4-way image classification set "gtgrape" from GitHub (tkm427/mmdetection); label vocabulary: fuji grape, gigantic grape, sanverde grape, shine grape.

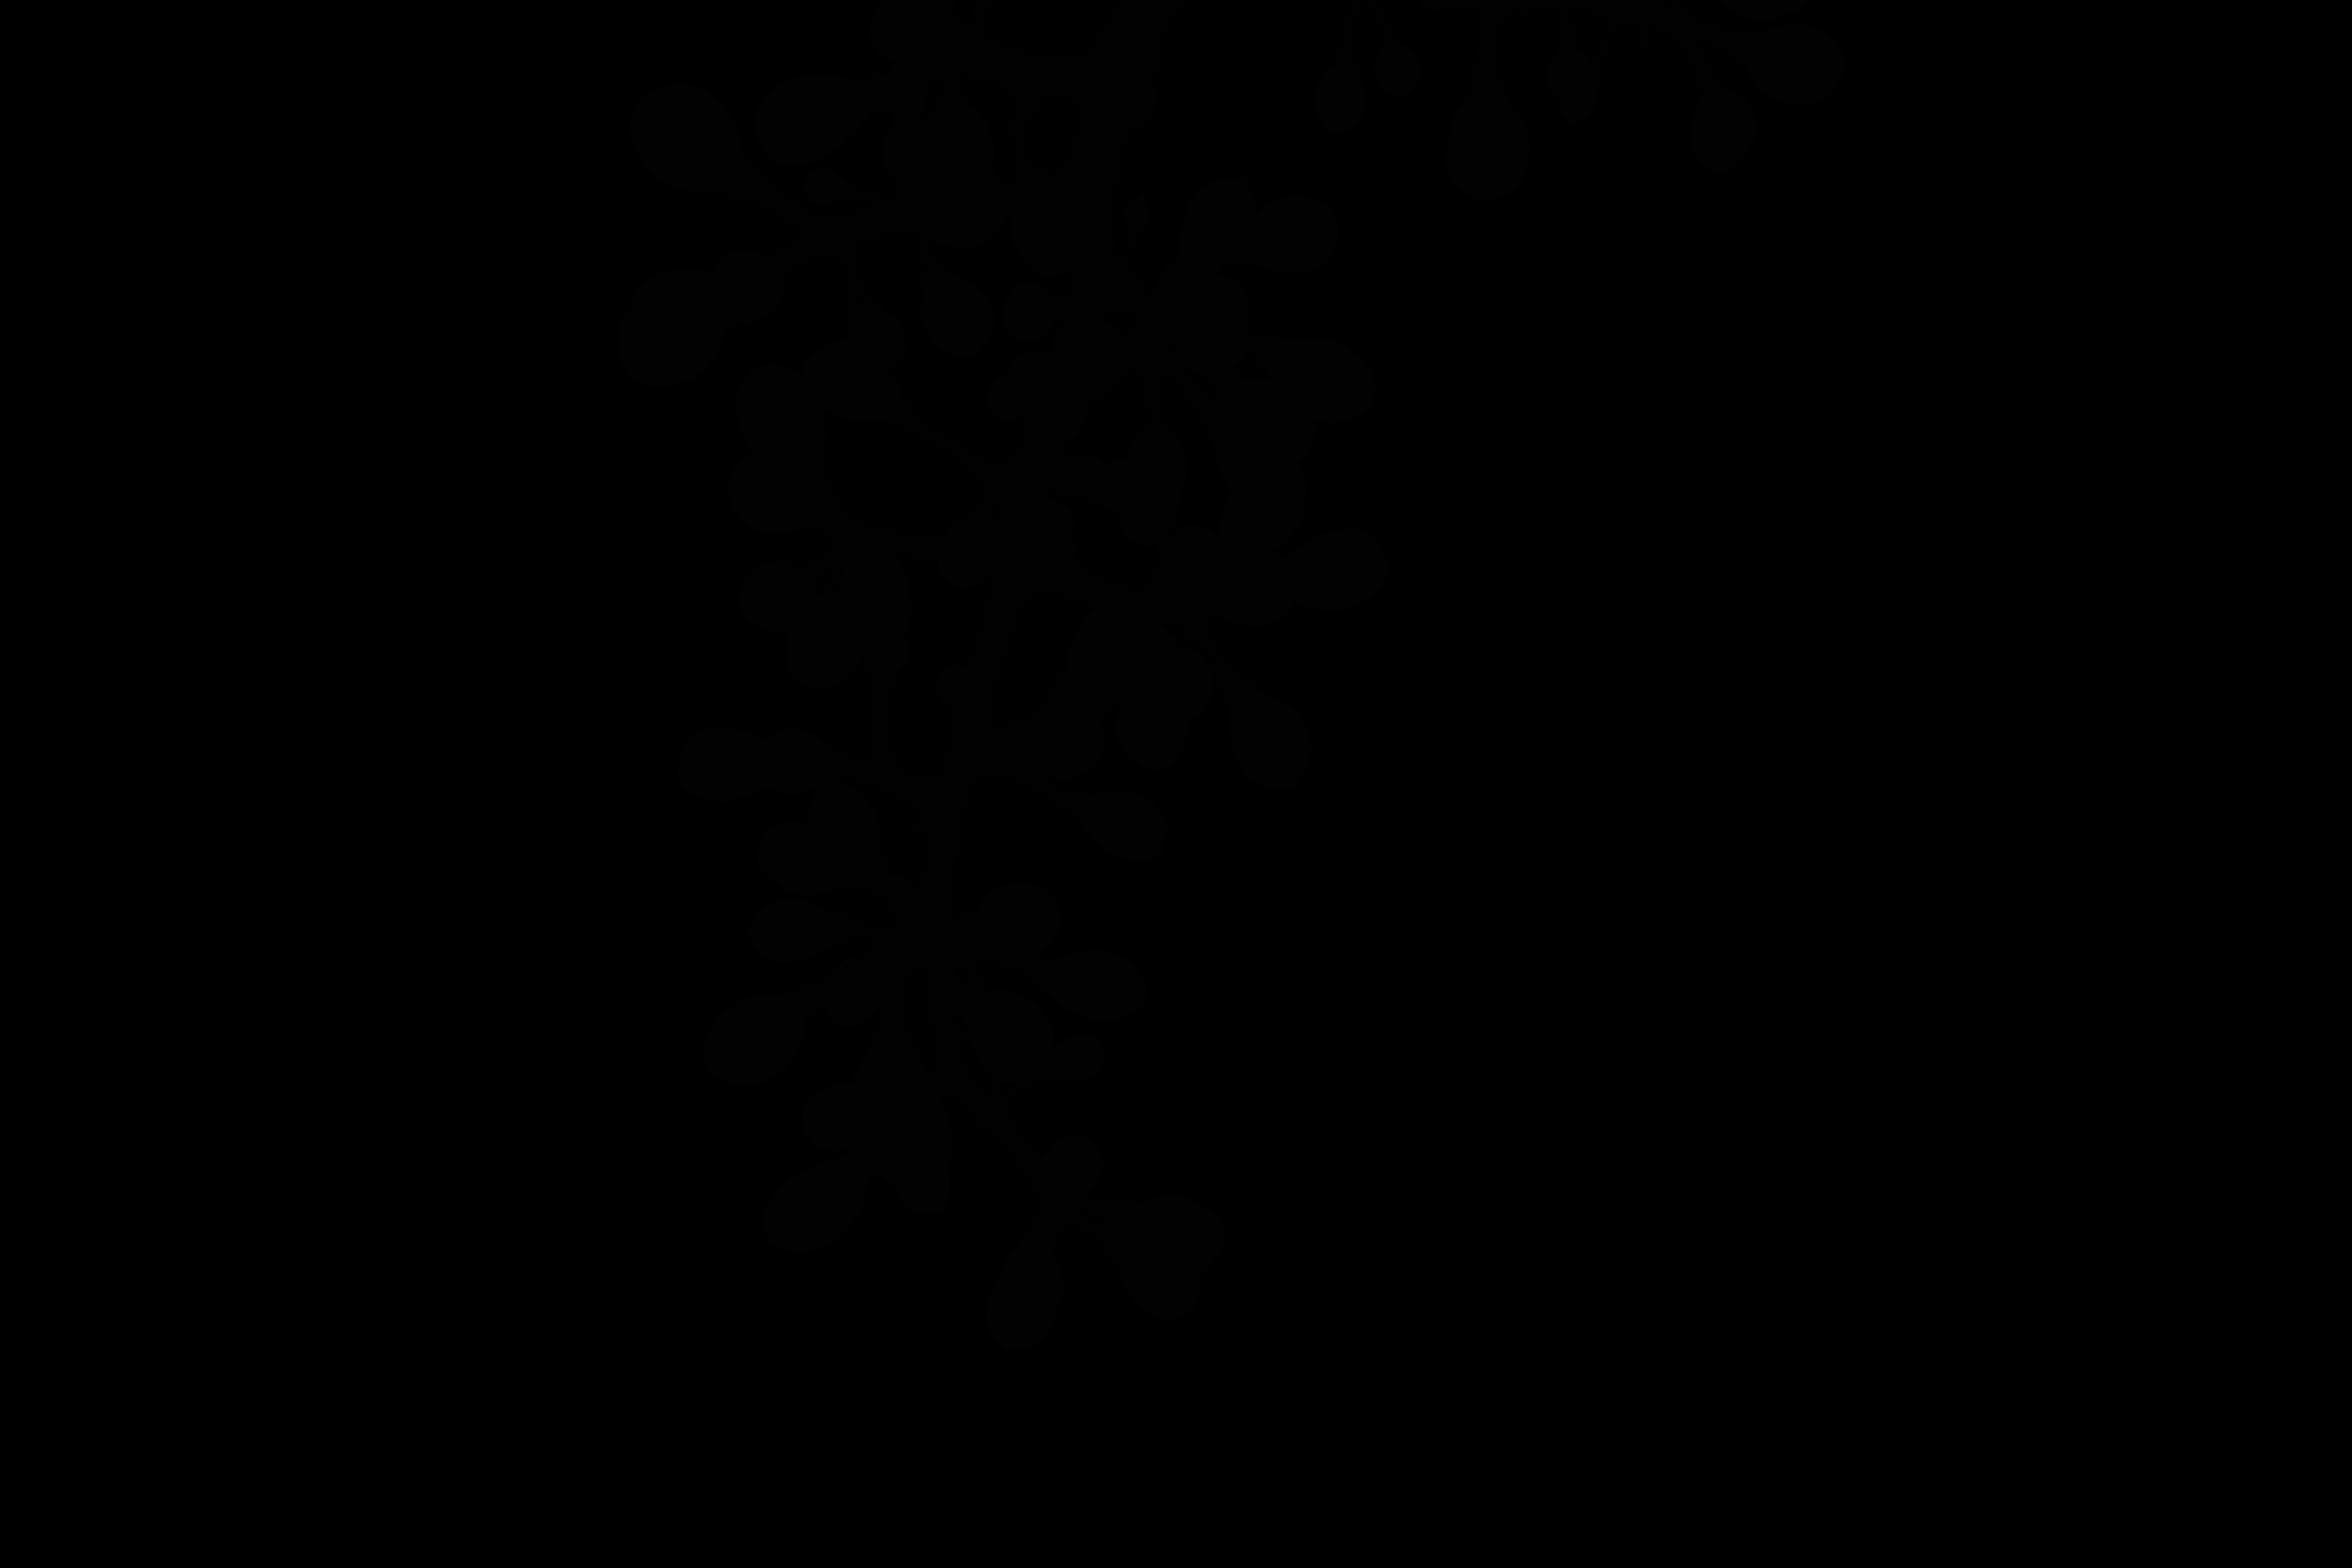
Label: shine grape

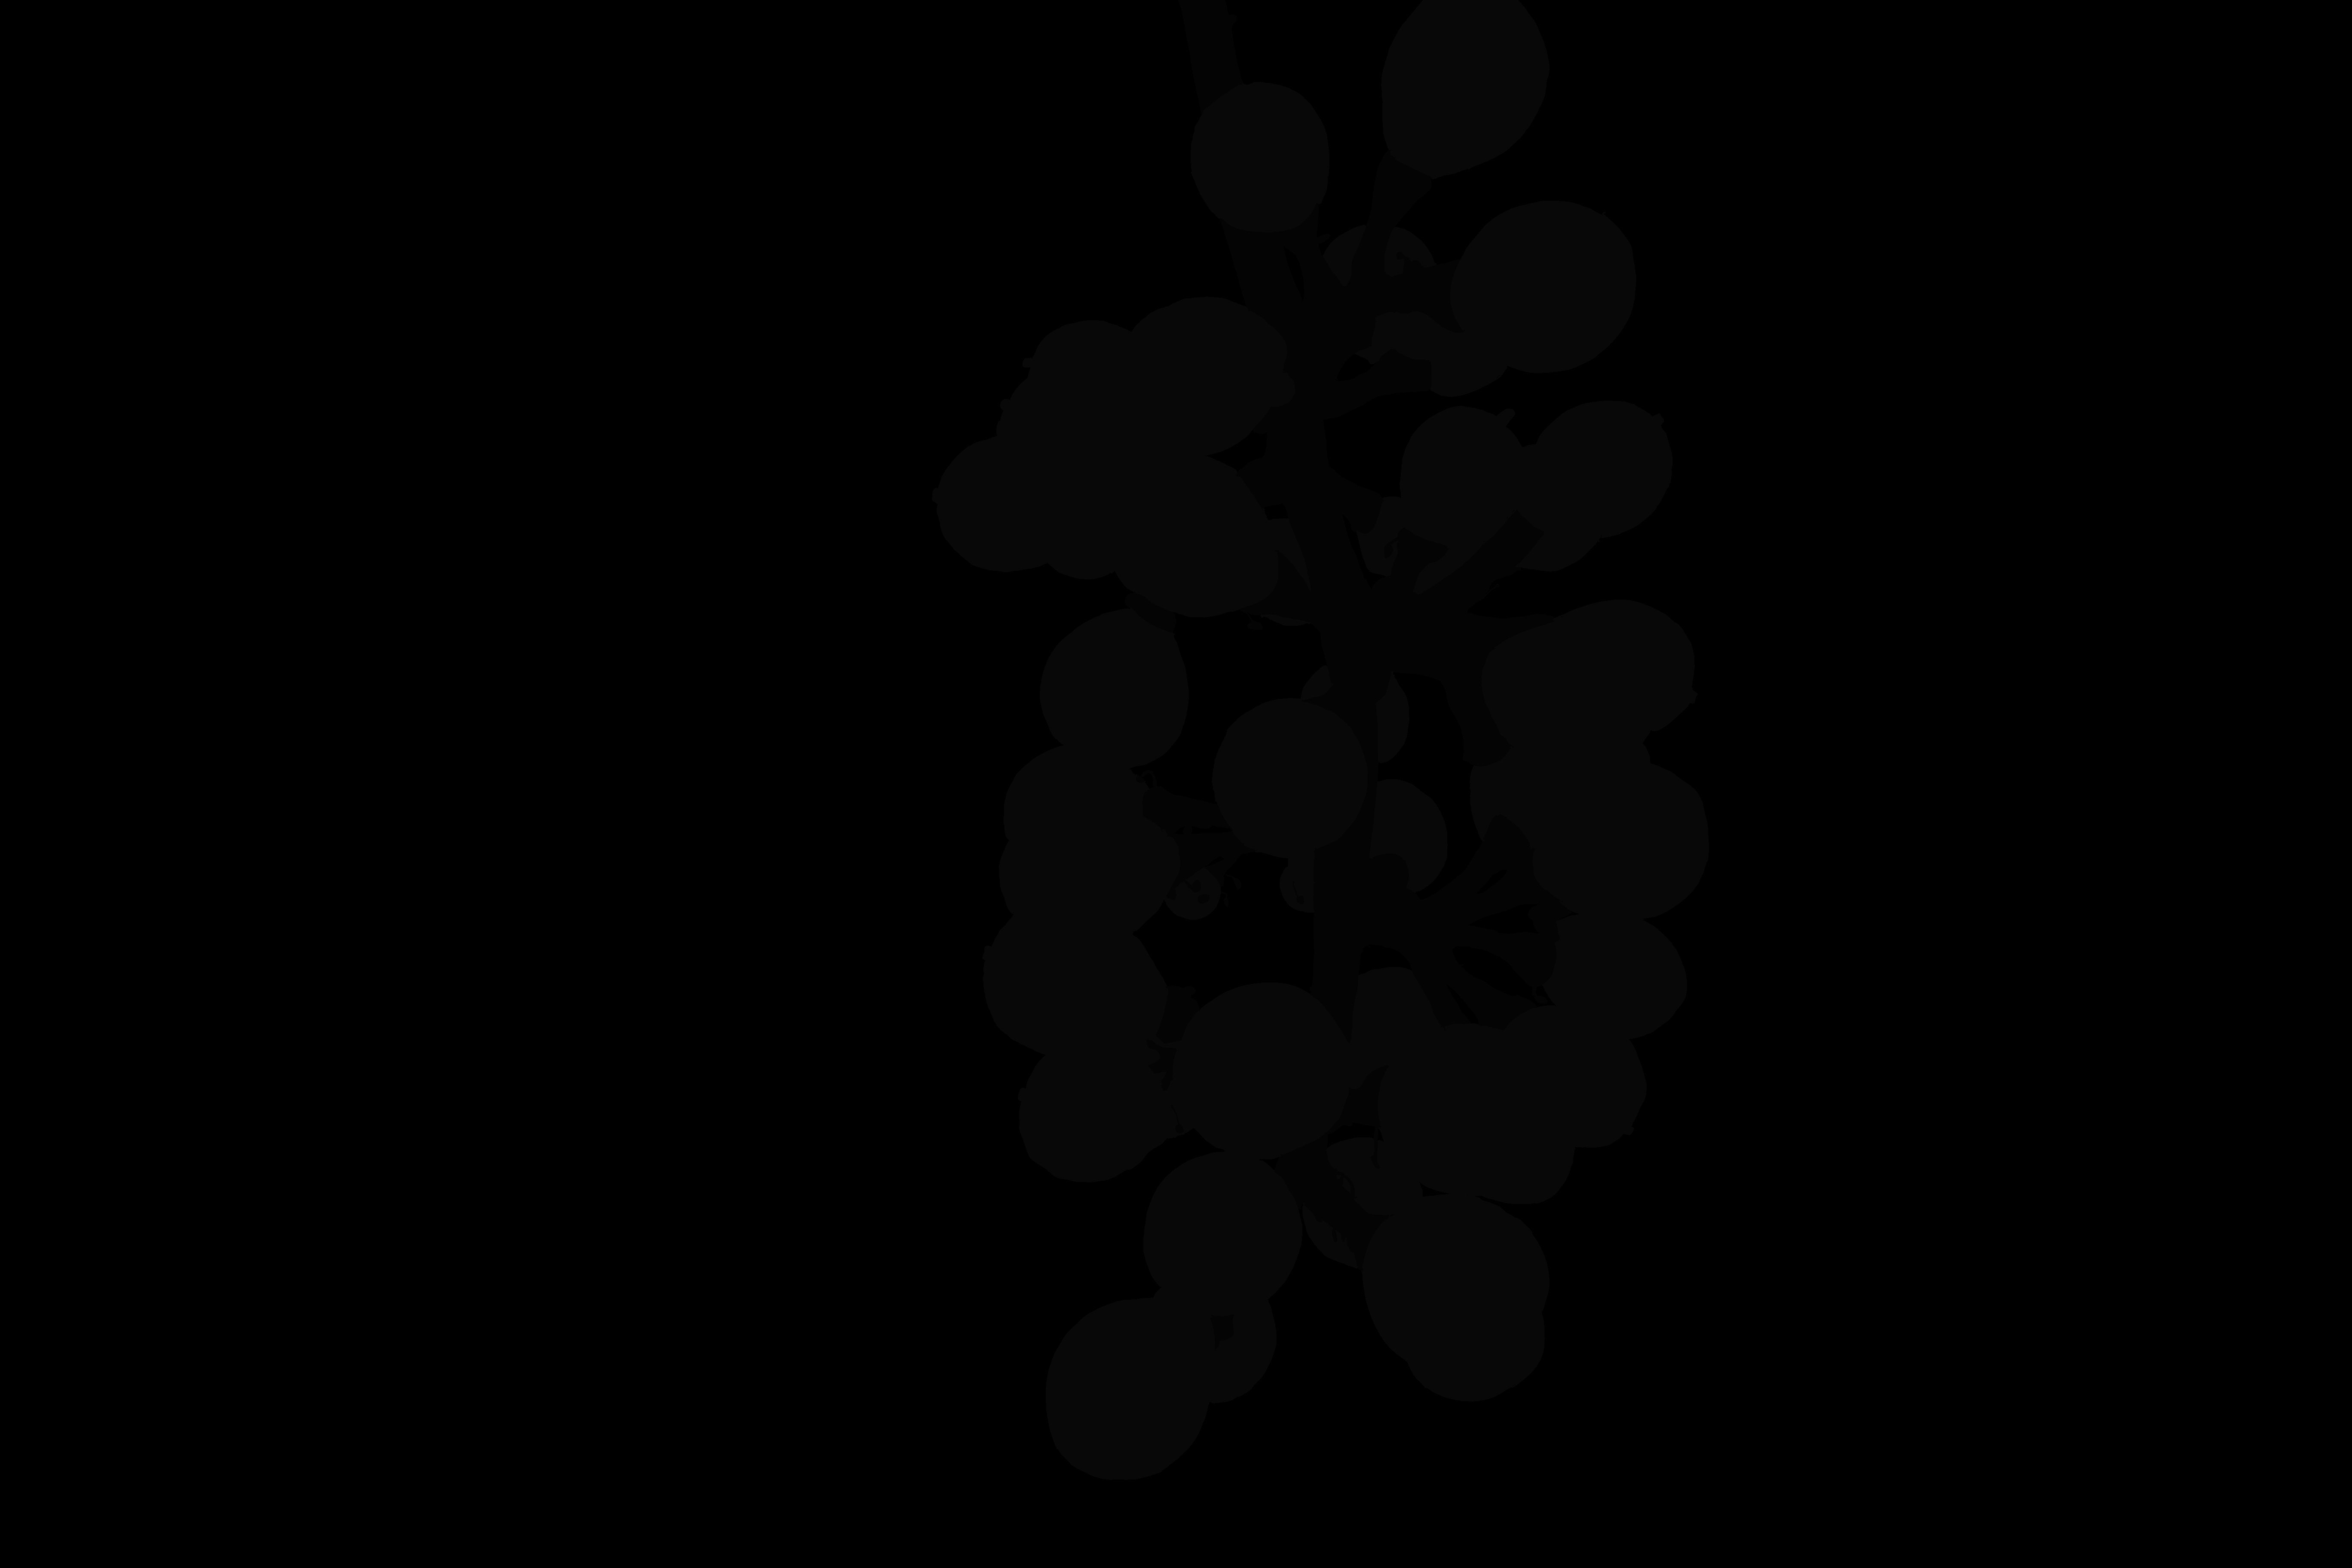
Label: gigantic grape

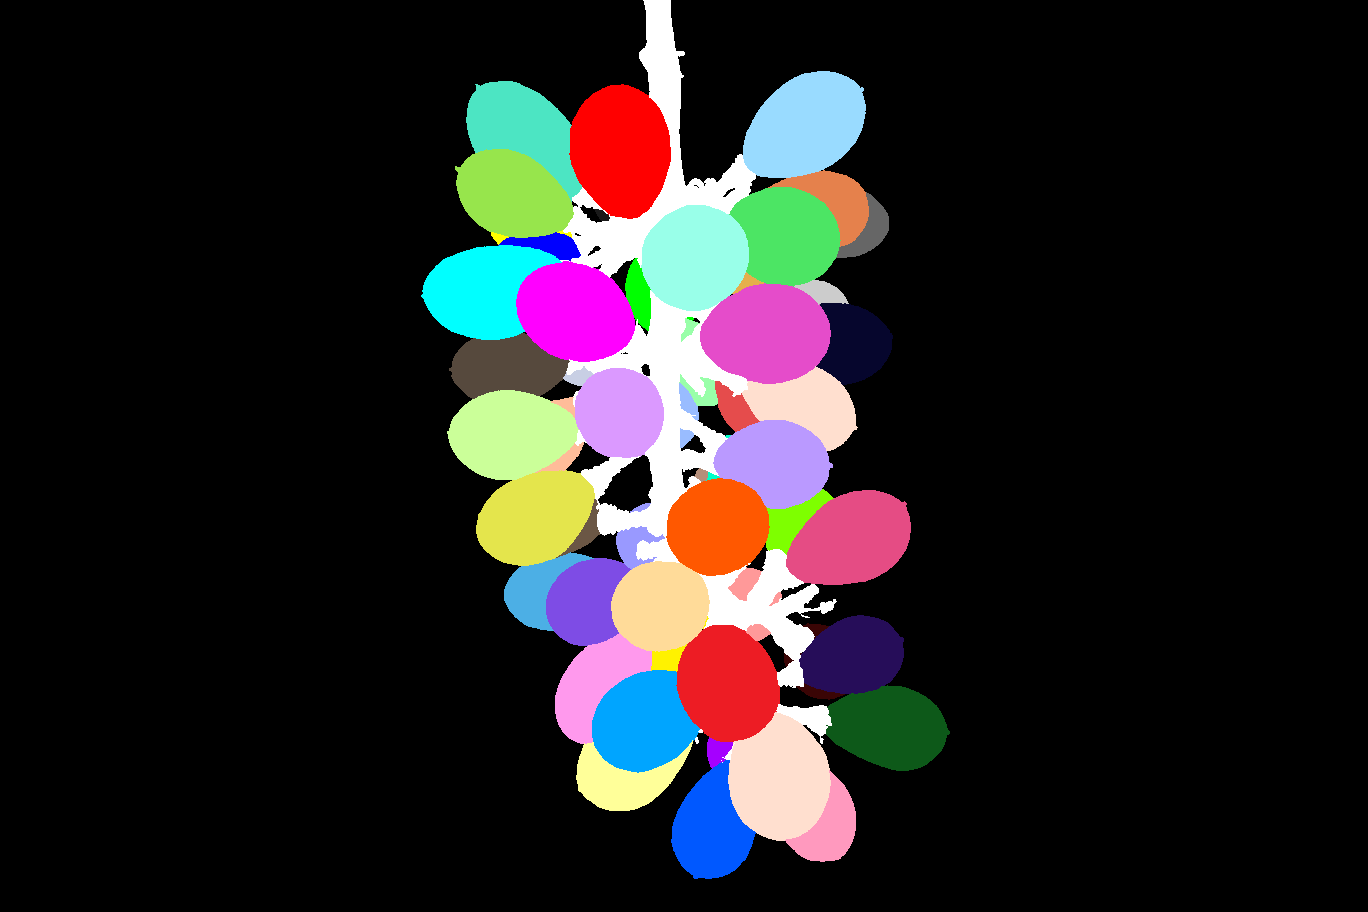
Label: sanverde grape

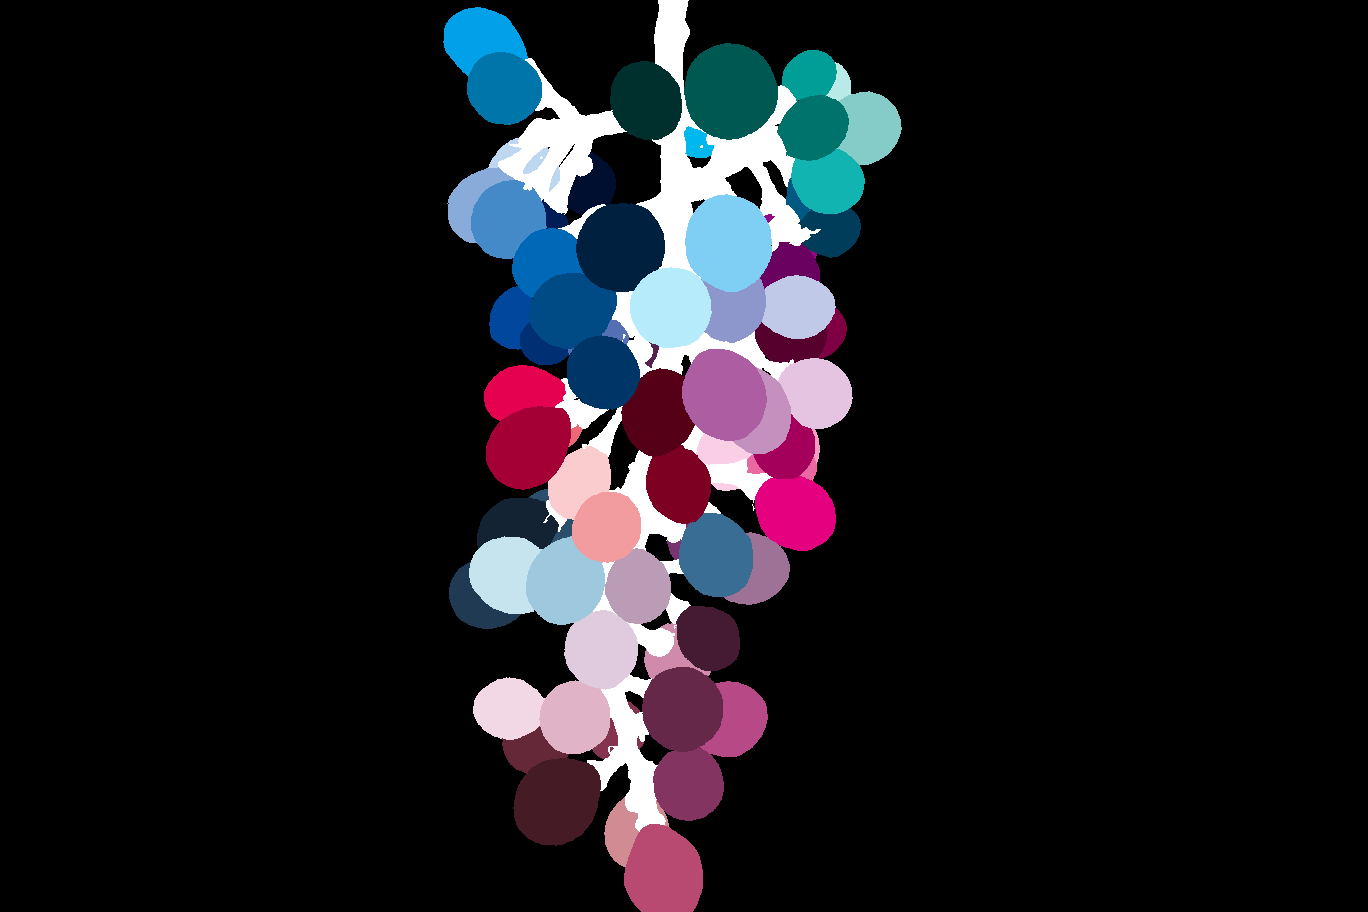
Label: fuji grape

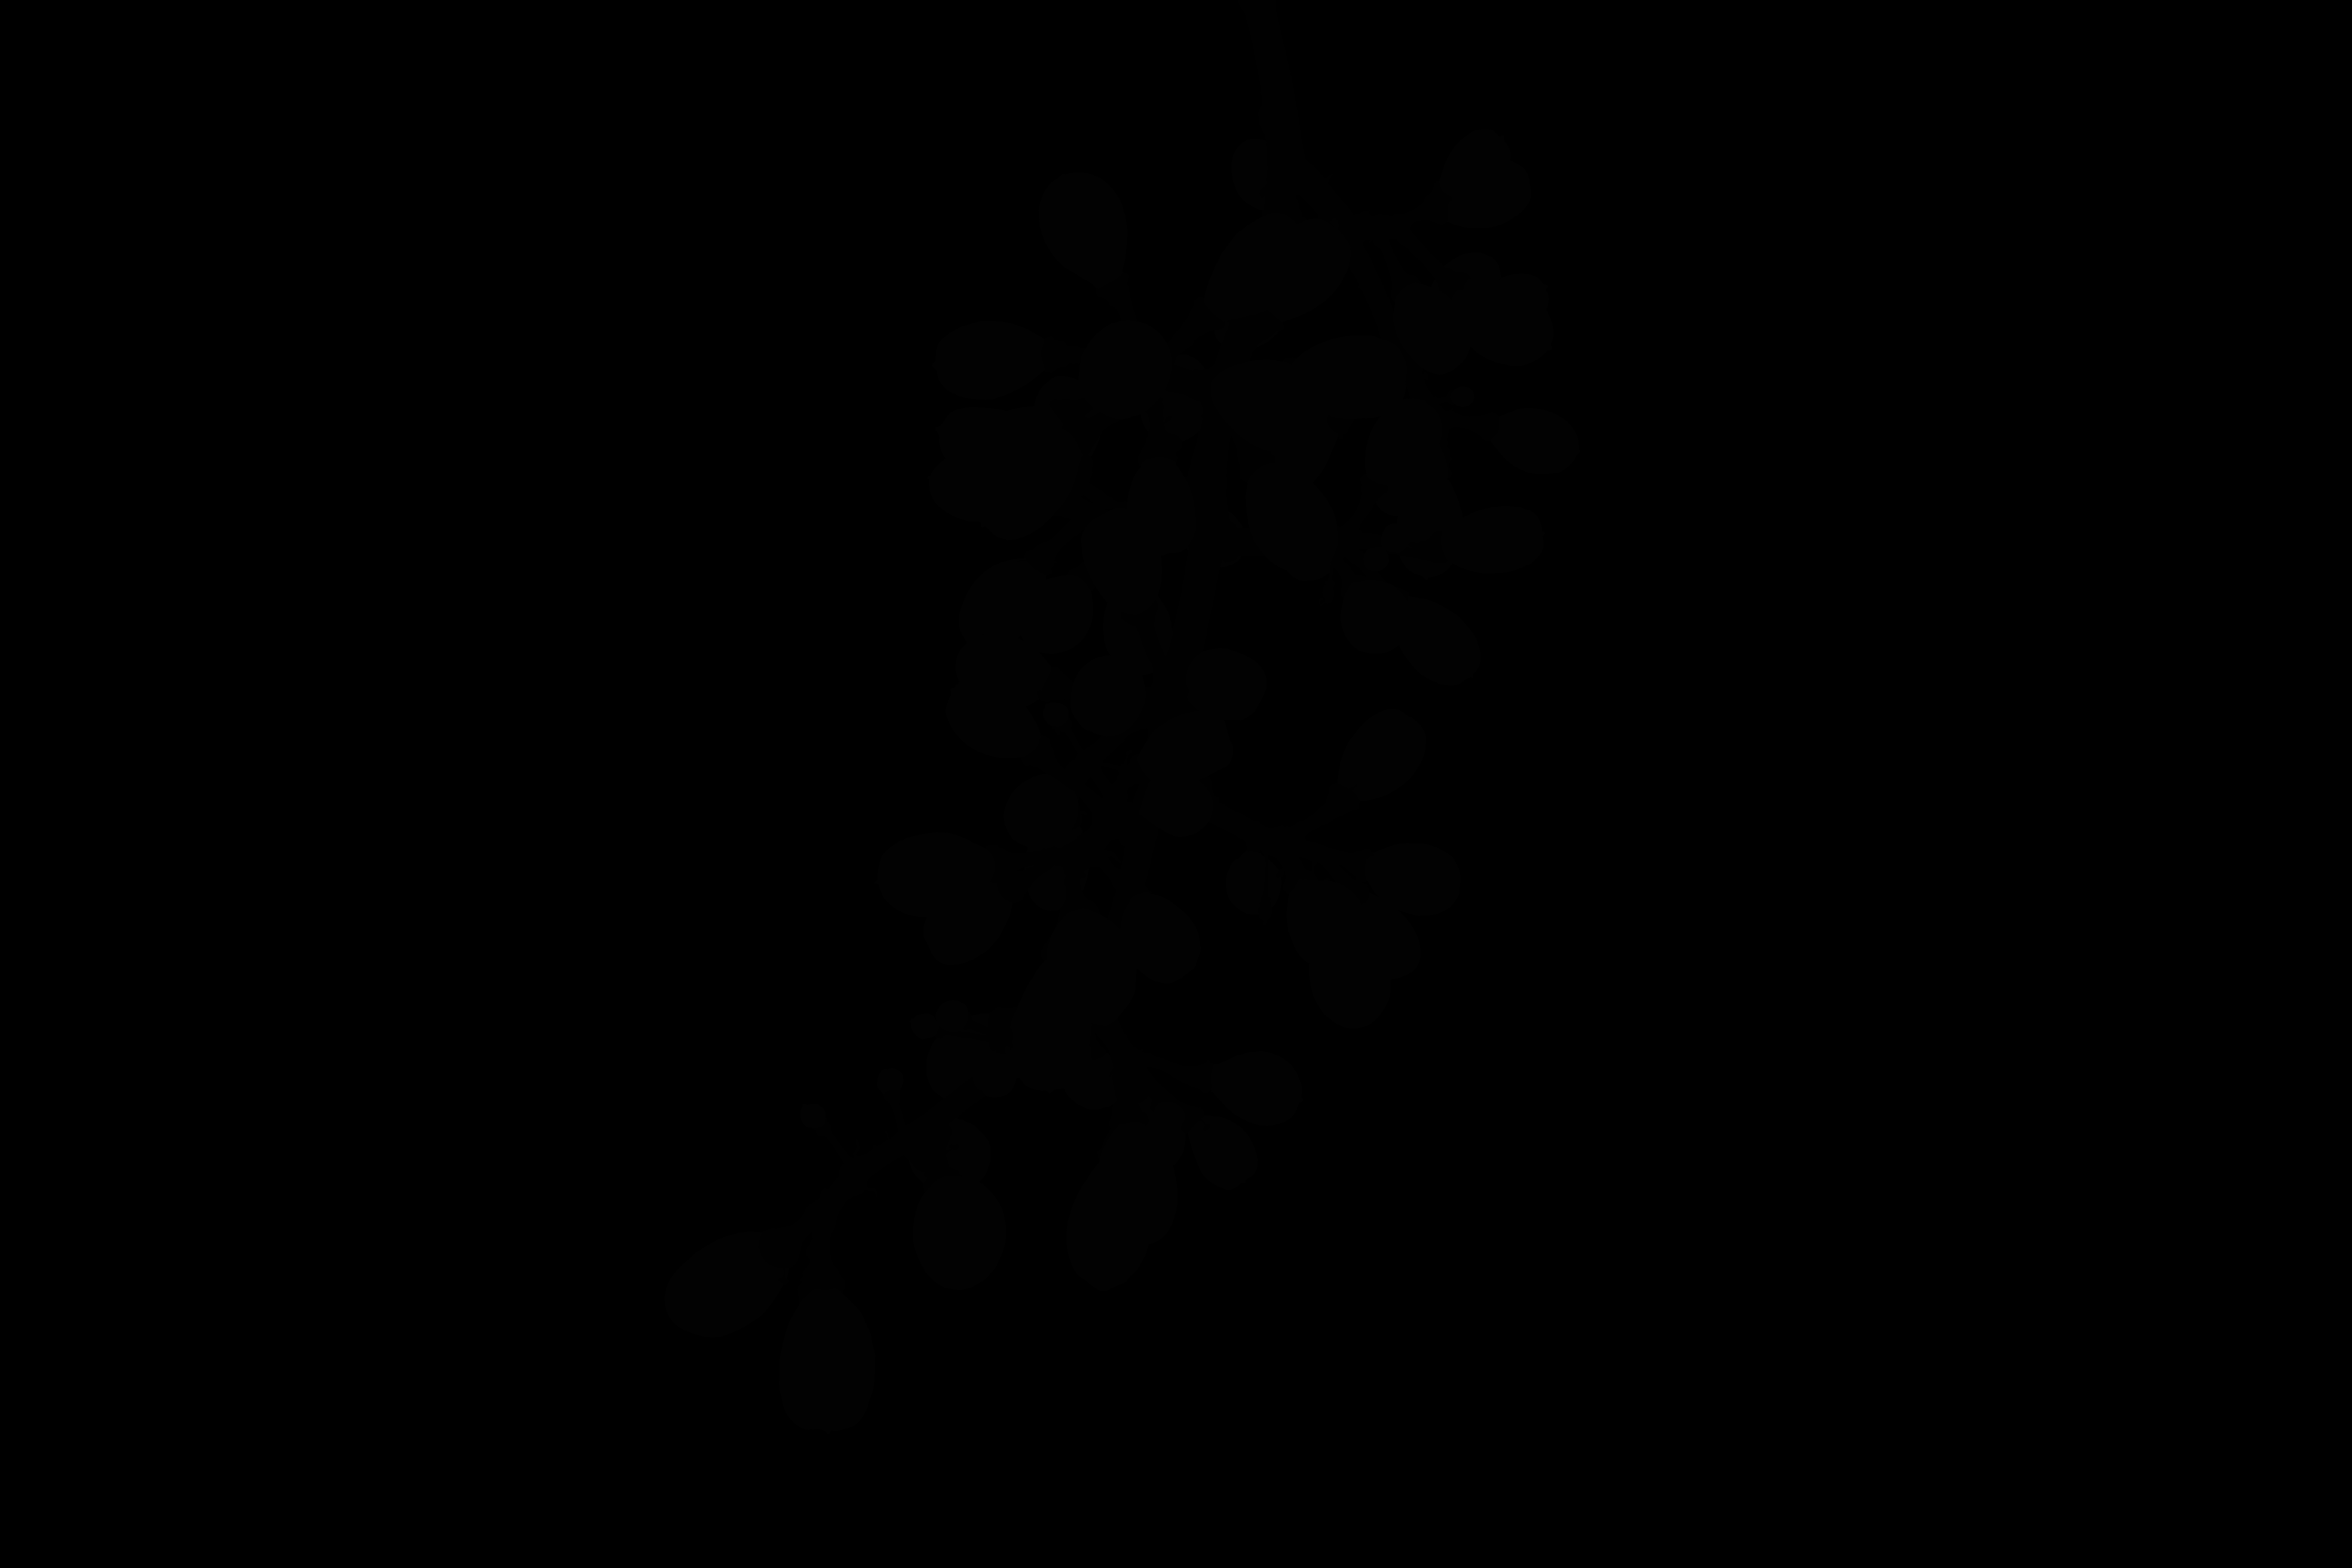
Label: shine grape

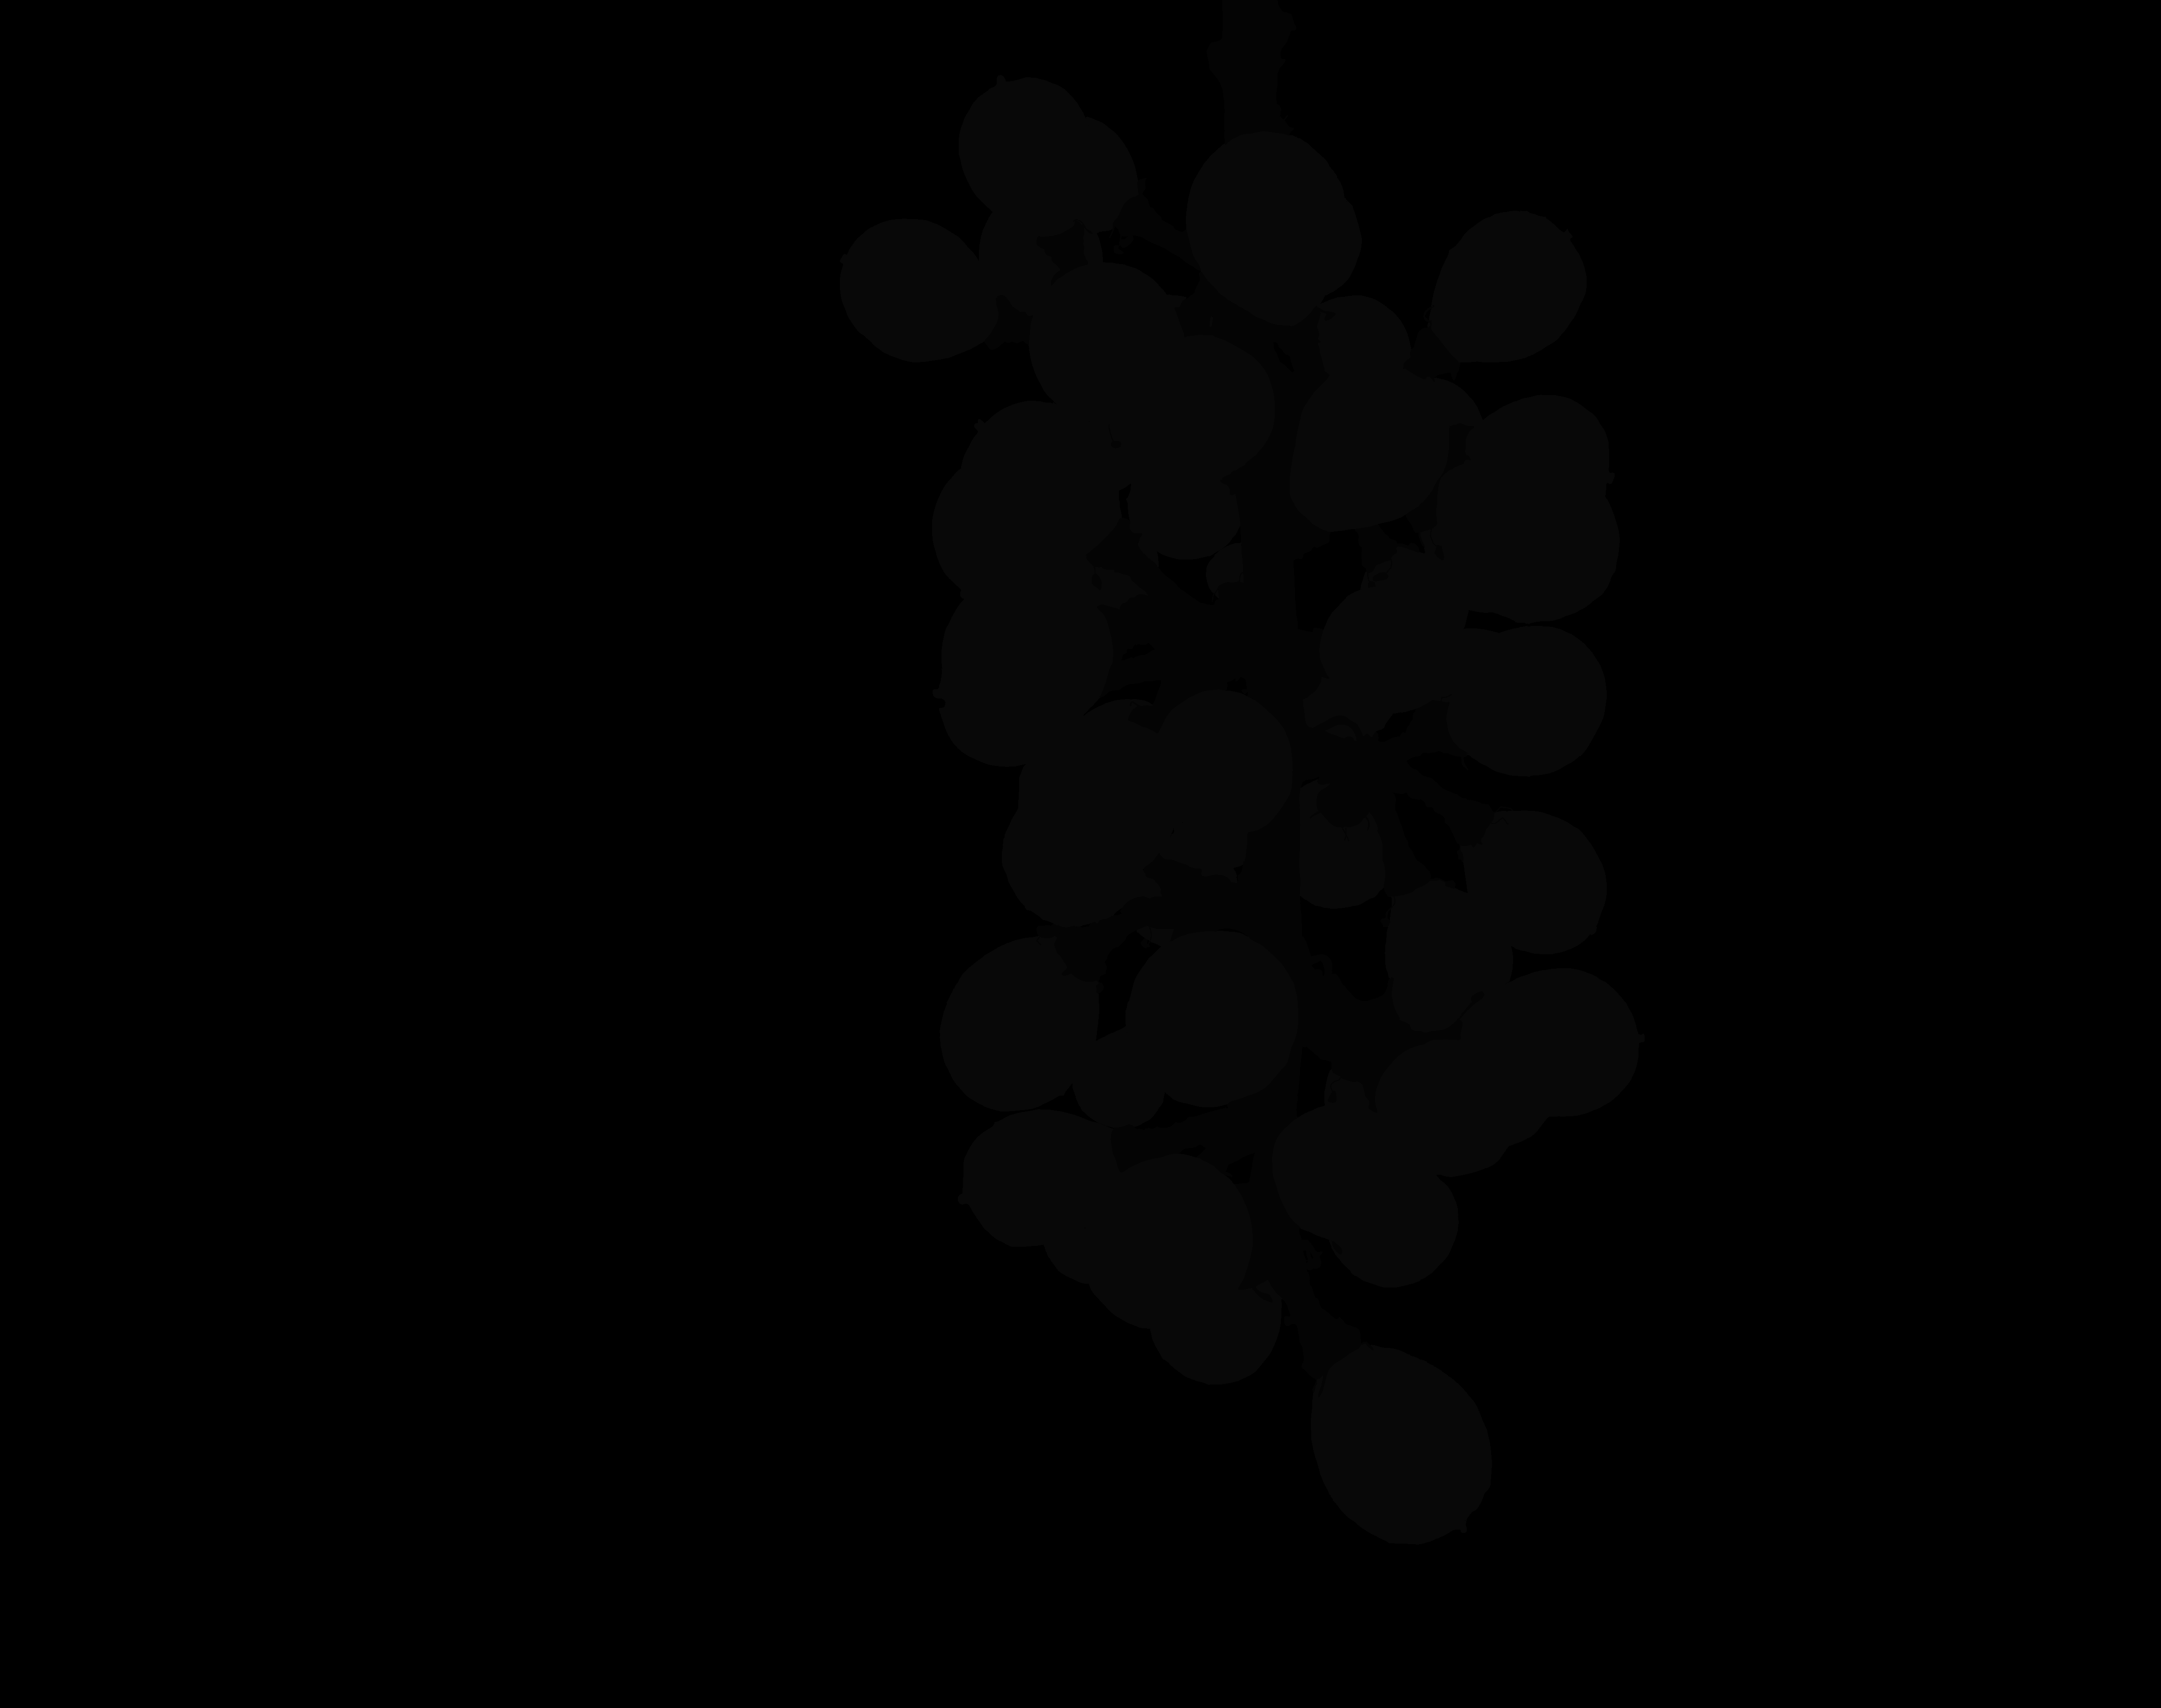
Label: gigantic grape
